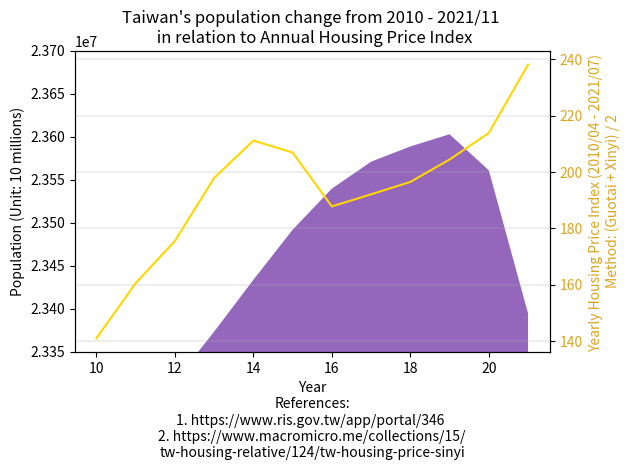

Generate this figure with matplotlib:
import matplotlib.pyplot as plt

year = ["2010", "'11", "'12", "'13", "'14", "'15", "'16", "'17", "'18", "'19", "'20", "'21/08", "'21/09"]

northTW = [(3897367 + 2618772 + 460486 + 2002060 + 513015 + 384134 + 415344), # 2010
           (3916451 + 2650968 + 459061 + 2013305 + 517641 + 379927 + 420052), # 2011
           (3939305 + 2673226 + 458595 + 2030161 + 523993 + 377153 + 425071), # 2012
           (3954929 + 2686516 + 458456 + 2044023 + 530486 + 374914 + 428483), # 2013
           (3966818 + 2702315 + 458777 + 2058328 + 537630 + 373077 + 431988), # 2014
           (3970644 + 2704810 + 458117 + 2105780 + 542042 + 372105 + 434060), # 2015
           (3979208 + 2695704 + 457538 + 2147763 + 547481 + 372100 + 437337), # 2016
           (3986689 + 2683257 + 456607 + 2188017 + 552169 + 371458 + 441132), # 2017
           (3995717 + 2668572 + 455221 + 2220872 + 557010 + 370155 + 445635), # 2018
           (4018696 + 2645041 + 454178 + 2249037 + 563933 + 368893 + 448803), # 2019
           (4030954 + 2602418 + 453087 + 2268807 + 570775 + 367577 + 451412), # 2020
           #           (4019898 + 2553798 + 451635 + 2272976 + 573858 + 365591 + 452781), # 2021/08
#           (4017632 + 2544720 + 451422 + 2272812 + 574512 + 365117 + 452882), # 2021/09
           (4011586 + 2531659 + 450944 + 2272452 + 575131 + 364350 + 452665), # 2021/11
           ]

centralTW = [(2648419 + 560968 + 1307286 + 526491 + 717653), # 2010
             (2664394 + 562010 + 1303039 + 522807 + 713556), # 2011
             (2684893 + 563976 + 1299868 + 520196 + 710991), # 2012
             (2701661 + 565554 + 1296013 + 517222 + 707792), # 2013
             (2719835 + 567132 + 1291474 + 514315 + 705356), # 2014
             (2744445 + 563912 + 1289072 + 509490 + 699633), # 2015
             (2767239 + 559189 + 1287146 + 505163 + 694873), # 2016
             (2787070 + 553807 + 1282458 + 501051 + 690373), # 2017
             (2803894 + 548863 + 1277824 + 497031 + 686022), # 2018
             (2815261 + 545459 + 1272802 + 494112 + 681306), # 2019
             (2820787 + 542590 + 1266670 + 490832 + 676873), # 2020
             #             (2818139 + 539879 + 1259246 + 487185 + 672557), # 2021/08
#             (2816393 + 539361 + 1257991 + 486455 + 671686), # 2021/09
             (2814422 + 538568 + 1256062 + 485479 + 670664), # 2021/11
             ]

southTW = [(1873794 + 2773483 + 543248 + 873509 + 272390), # 2010
           (1876960 + 2774470 + 537942 + 864529 + 271526), # 2011
           (1881645 + 2778659 + 533723 + 858441 + 271220), # 2012
           (1883208 + 2779877 + 529229 + 852286 + 270872), # 2013
           (1884284 + 2778992 + 524783 + 847917 + 270883), # 2014
           (1885541 + 2778918 + 519839 + 841253 + 270366), # 2015
           (1886033 + 2779371 + 515320 + 835792 + 269874), # 2016
           (1886522 + 2776912 + 511182 + 829939 + 269398), # 2017
           (1883831 + 2773533 + 507068 + 825406 + 268622), # 2018
           (1880906 + 2773198 + 503113 + 819184 + 267690), # 2019
           (1874917 + 2765932 + 499481 + 812658 + 266005), # 2020
           #           (1867554 + 2753530 + 495662 + 807159 + 264858), # 2021/08
#           (1866073 + 2751317 + 494868 + 806305 + 265002), # 2021/09
           (1863435 + 2746939 + 493855 + 805177 + 264954), # 2021/11
           ]

eastTW = [(338805 + 230673), # 2010
          (336838 + 228290), # 2011
          (335190 + 226252), # 2012
          (333897 + 224821), # 2013
          (333392 + 224470), # 2014
          (331945 + 222452), # 2015
          (330911 + 220802), # 2016
          (329237 + 219540), # 2017
          (327968 + 218919), # 2018
          (326247 + 216781), # 2019
          (324372 + 215261), # 2020
          #          (322506 + 213956), # 2021/08
#          (322260 + 213818), # 2021/09
          (321697 + 213534), # 2021/11
          ]

outlyingTW = [(107308 + 96918), # 2010 Fujian + Penghu
              (113989 + 97157), # 2011
              (124421 + 98843), # 2012
              (132878 + 100400), # 2013
              (140229 + 101758), # 2014
              (145346 + 102304), # 2015
              (147709 + 103263), # 2016
              (150336 + 104073), # 2017
              (152329 + 104440), # 2018
              (153274 + 105207), # 2019
              (153876 + 105952), # 2020
              #              (140004 + 13420 + 105645), # 2021/08
#              (140856 + 13429 + 106036), # 2021/09
              (141327 + 13577 + 106310), # 2021/11
              ]

x = range(10, 22)

date = [10, 11, 12, 13, 14, 15, 16, 17, 18, 19, 20, 21]
index = [(330.60 + 129.45) / 2]
housing_index = [(91.03 + 191.07) / 2, # 2010/04 (Guotai index + Xinyi index) / 2
                 (102.42 + 218.72) / 2, # 2011/04
                 (109.85 + 241.27) / 2, # 2012/04
                 (117.29 + 278.51) / 2, # 2013/04
                 (124.60 + 297.78) / 2, # 2014/04
                 (124.61 + 289.3) / 2,  # 2015/04
                 (95.92 + 279.74) / 2, # 2016/04
                 (101.89 + 282.36) / 2, # 2017/04
                 (107.48 + 285.55) / 2, # 2018/04
                 (114.48 + 294.46) / 2, # 2019/04
                 (125.22 + 302.61) / 2, # 2020/04
#                 (129.45 + 333.60) / 2, # 2021/04
                 (134.69 + 341.62) / 2  # 2021/07
                 ]

figure, axes = plt.subplots()

axes.stackplot(x, northTW, centralTW, southTW, eastTW, outlyingTW, labels=year)
axes.set_ylim(23350000, 23700000)
axes.ticklabel_format(style='sci', axis='y', scilimits=(0, 0))
axes.set_xlabel("Year\n"
                "References:\n"
                "1. https://www.ris.gov.tw/app/portal/346 \n"
                "2. https://www.macromicro.me/collections/15/\n"
                "tw-housing-relative/124/tw-housing-price-sinyi")

axes.set_ylabel("Population (Unit: 10 millions)")

axes2 = axes.twinx()
axes2.set_ylabel("Yearly Housing Price Index (2010/04 - 2021/07) \n"
                 "Method: (Guotai + Xinyi) / 2", color='goldenrod')

axes2.plot(x, housing_index, color='gold')
axes2.tick_params(axis='y', labelcolor='goldenrod')

plt.grid(linewidth=0.3)
plt.title("Taiwan's population change from 2010 - 2021/11 \n in relation to Annual Housing Price Index")

figure.tight_layout()

plt.show()

# References:
# 1. https://www.macromicro.me/collections/15/tw-housing-relative/124/tw-housing-price-sinyi
# 2.
